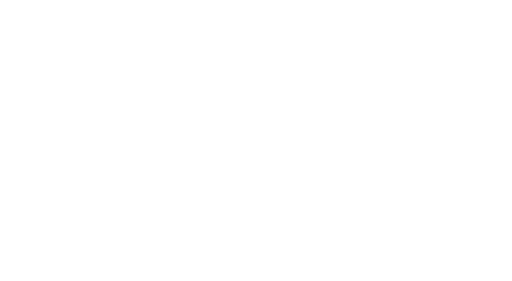
t = 0.00 s
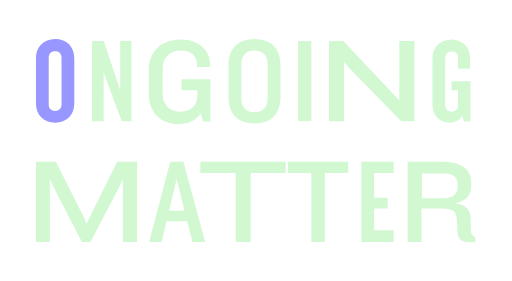
t = 1.25 s
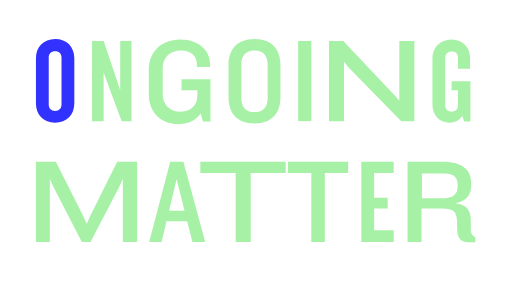
t = 2.50 s
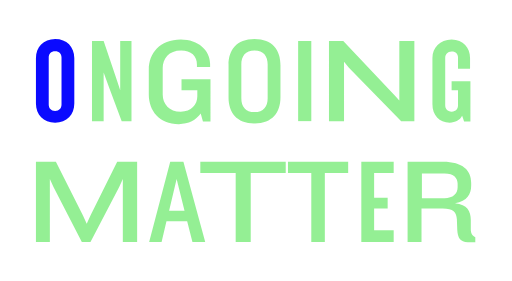
t = 3.75 s

The animated SVG that drew these frames (rendered in a browser with its animation timeline set to each time). Animation: 1 CSS @keyframes rule; one cycle of 5.00 s, repeats indefinitely.

<svg version="1.1" id="Layer_1" xmlns="http://www.w3.org/2000/svg" x="0" y="0" viewBox="0 0 136 74.7" xml:space="preserve">
	<style>
		.pulse {
			fill: lightgreen;
			<!-- fill-opacity: 0;
			--> <!-- transform-origin: 0 0;
			--> animation-duration: 5s;
			animation-name: pulse;
			animation-iteration-count: infinite;
		}

		.biggie {
			fill: blue;
			animation-duration: 1s;
			animation-name: biggie;
			animation-iteration-count: infinite;
		}

		@keyframes pulse {
			from {
				fill-opacity: 0;
				<!-- transform: scale(0.9);
				-->;
			}
			to {
				fill-opacity: 1;
				<!-- transform: scale(1);
				-->;
			}

			@keyframes biggie {
				from {
					transform: scale(0.1);
				}
				to {
					transform: scale(1);
				}
			}
	</style>
	<g class="entireWordmark pulse">
		<g class="ongoing">
			<!-- 1st N in ongoing -->
			<polygon id="oneN" stroke="none" points="32.3,32.2 28.7,22.6 27.5,19.3 27.5,32.2 24.4,32.2 24.4,10.9 27.5,10.9 30.8,20.7 31.9,24 31.9,10.9 34.9,10.9
	34.9,32.2 "/>

			<!-- 1st G in ongoing -->
			<path
				id="oneG"
				d="M48.1,13.4c-3.3,0-4.9,2.2-4.9,4.7v7c0,2.5,1.7,4.6,4.8,4.6c2.8,0,4.4-1.9,4.4-4.1V24h-4.2v-2.9h7.7v11.2h-2l-0.6-2.1
	c-1.2,1.7-3.2,2.8-5.8,2.8c-5.3,0-8-3.7-8-7.9v-6.6c0-4.3,2.9-8,8.5-8c4.7,0,7.8,2.9,7.8,6.5v0.8h-3.5v-0.5
	C52.4,14.8,50.7,13.4,48.1,13.4"/>

			<!-- 2nd O in ongoing -->
			<path d="M71.1,17.1c0-2.2-1.1-3.7-3.5-3.7c-2.4,0-3.5,1.5-3.5,3.7v9c0,2.2,1.1,3.7,3.5,3.7c2.4,0,3.5-1.5,3.5-3.7V17.1z M67.6,32.8
	c-4.8,0-6.9-3-6.9-6.9v-8.6c0-3.9,2.1-6.9,6.9-6.9c4.8,0,6.9,3,6.9,6.9v8.6C74.5,29.8,72.4,32.8,67.6,32.8"/>

			<!-- I in ongoing -->
			<rect x="79.2" y="10.9" width="3.5" height="21.3"/>

			<!-- 2nd N from ongoing -->
			<polygon points="106.6,32.2 92.7,18 91.4,16.4 91.4,32.2 87.4,32.2 87.4,10.9 91.2,10.9 104.7,25.2 106.1,26.7 106.1,10.9
	110.1,10.9 110.1,32.2 "/>

			<!-- First O -->
			<path class="biggie" d="M16.3,15.3c0-1-0.6-1.7-1.7-1.7s-1.7,0.7-1.7,1.7v12.5c0,1,0.6,1.7,1.7,1.7s1.7-0.7,1.7-1.7V15.3z M14.6,32.6
	c-3.1,0-5.1-2.1-5.1-5.1v-12c0-2.9,2-5.1,5.1-5.1s5.1,2.1,5.1,5.1v12C19.7,30.5,17.7,32.6,14.6,32.6"/>
			<!-- 2nd G Ongoing -->
			<path
				d="M123.3,32.2l-0.5-1.4c-0.6,1.2-1.8,1.8-3.3,1.8c-2.8,0-4.6-2-4.6-4.9V15.4c0-2.7,2-4.9,5.1-4.9c3.1,0,4.9,2.2,4.9,4.9v2.9
	h-3.2v-3c0-0.9-0.5-1.6-1.7-1.6c-1.1,0-1.7,0.8-1.7,1.7V28c0,0.9,0.6,1.7,1.7,1.7c1.2,0,1.7-0.8,1.7-1.7v-4h-1.7v-2.4h5v10.7H123.3z
	"/>
		</g>

		<!-- MATTER is grouped below -->
		<g class="matter">
			<polygon points="31.1,43 24,57.3 23,59.5 22,57.3 14.8,43 9.5,43 9.5,64.3 13.2,64.3 13.2,47.6 14.2,49.8 21.7,64.3 24,64.3
		31.6,49.8 32.6,47.6 32.6,64.3 36.4,64.3 36.4,43 	"/>
			<path d="M46.9,47.6l2.1,8.4h-4.1L46.9,47.6z M45.2,43l-5.6,21.3h3.3l1.3-5.5h5.5l1.4,5.5h3.4L48.7,43H45.2z"/>
			<polygon points="76.5,43 76.5,46 82.7,46 82.7,64.3 86.3,64.3 86.3,46 92.5,46 92.5,43 	"/>
			<polygon points="53.2,43 53.2,46 62.6,46 62.6,64.3 66.6,64.3 66.6,46 75.9,46 75.9,43 	"/>
			<polygon points="96,43 96,64.3 104.6,64.3 104.6,61.2 99.4,61.2 99.4,55.4 103,55.4 103,52.6 99.4,52.6 99.4,46 104.6,46 104.6,43
			"/>
			<path
				d="M121.6,48.8c0-1.4-0.9-2.7-3.5-2.7h-6v6.6h6c2.3,0,3.5-1.2,3.5-2.9V48.8z M124.3,64.4c-2,0-2.7-1.2-2.8-3.3l-0.1-2.8
		c-0.1-1.9-0.9-2.9-3.8-2.9h-5.6v8.9h-3.7V43h9.4c5.3,0,7.5,2.3,7.5,5.6v0.7c0,2.3-1,4.1-4.3,4.7c3.3,0.3,4.2,2.2,4.2,4.4l0,2.5
		c0,1.1,0.3,1.7,1.2,2.2v1.3H124.3z"/>
		</g>
	</g>
</svg>
